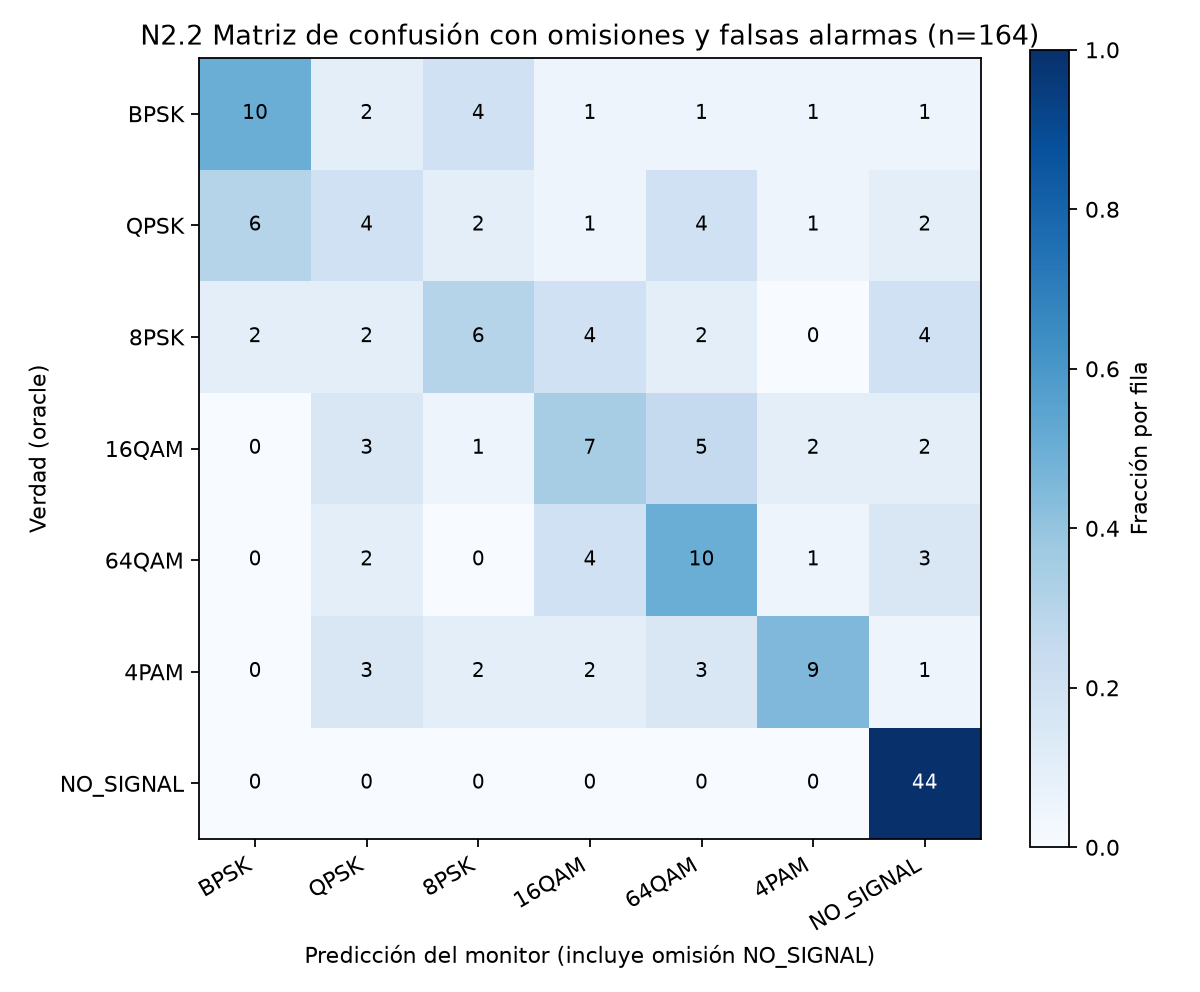

Data behind this chart, as committed beside it:
true \ pred, BPSK, QPSK, 8PSK, 16QAM, 64QAM, 4PAM, NO_SIGNAL
BPSK, 10, 2, 4, 1, 1, 1, 1
QPSK, 6, 4, 2, 1, 4, 1, 2
8PSK, 2, 2, 6, 4, 2, 0, 4
16QAM, 0, 3, 1, 7, 5, 2, 2
64QAM, 0, 2, 0, 4, 10, 1, 3
4PAM, 0, 3, 2, 2, 3, 9, 1
NO_SIGNAL, 0, 0, 0, 0, 0, 0, 44
